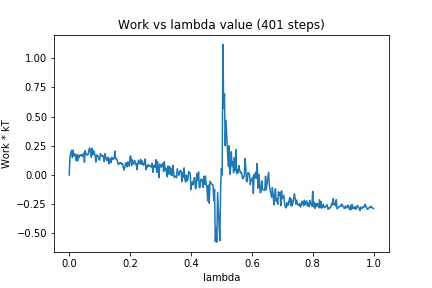

Data behind this chart, as committed beside it:
0, 0.0
1, 0.1561
2, 0.1832
3, 0.2111
4, 0.1464
5, 0.2128
6, 0.1624
7, 0.1824
8, 0.1678
9, 0.1239
10, 0.1755
11, 0.1199
12, 0.1671
13, 0.1498
14, 0.1717
15, 0.1677
16, 0.1742
17, 0.1565
18, 0.1704
19, 0.1865
20, 0.109
21, 0.2076
22, 0.1755
23, 0.1788
24, 0.17
25, 0.1773
26, 0.2203
27, 0.2313
28, 0.1917
29, 0.1486
30, 0.2272
31, 0.1727
32, 0.2088
33, 0.1871
34, 0.1726
35, 0.1103
36, 0.1699
37, 0.17
38, 0.1585
39, 0.1297
40, 0.129
41, 0.1833
42, 0.1674
43, 0.1598
44, 0.1686
45, 0.1518
46, 0.1156
47, 0.1827
48, 0.1536
49, 0.1297
50, 0.1231
51, 0.1515
52, 0.09408
53, 0.1152
54, 0.1424
55, 0.1061
56, 0.1512
57, 0.1411
58, 0.1308
59, 0.1431
60, 0.2049
... 340 more rows
